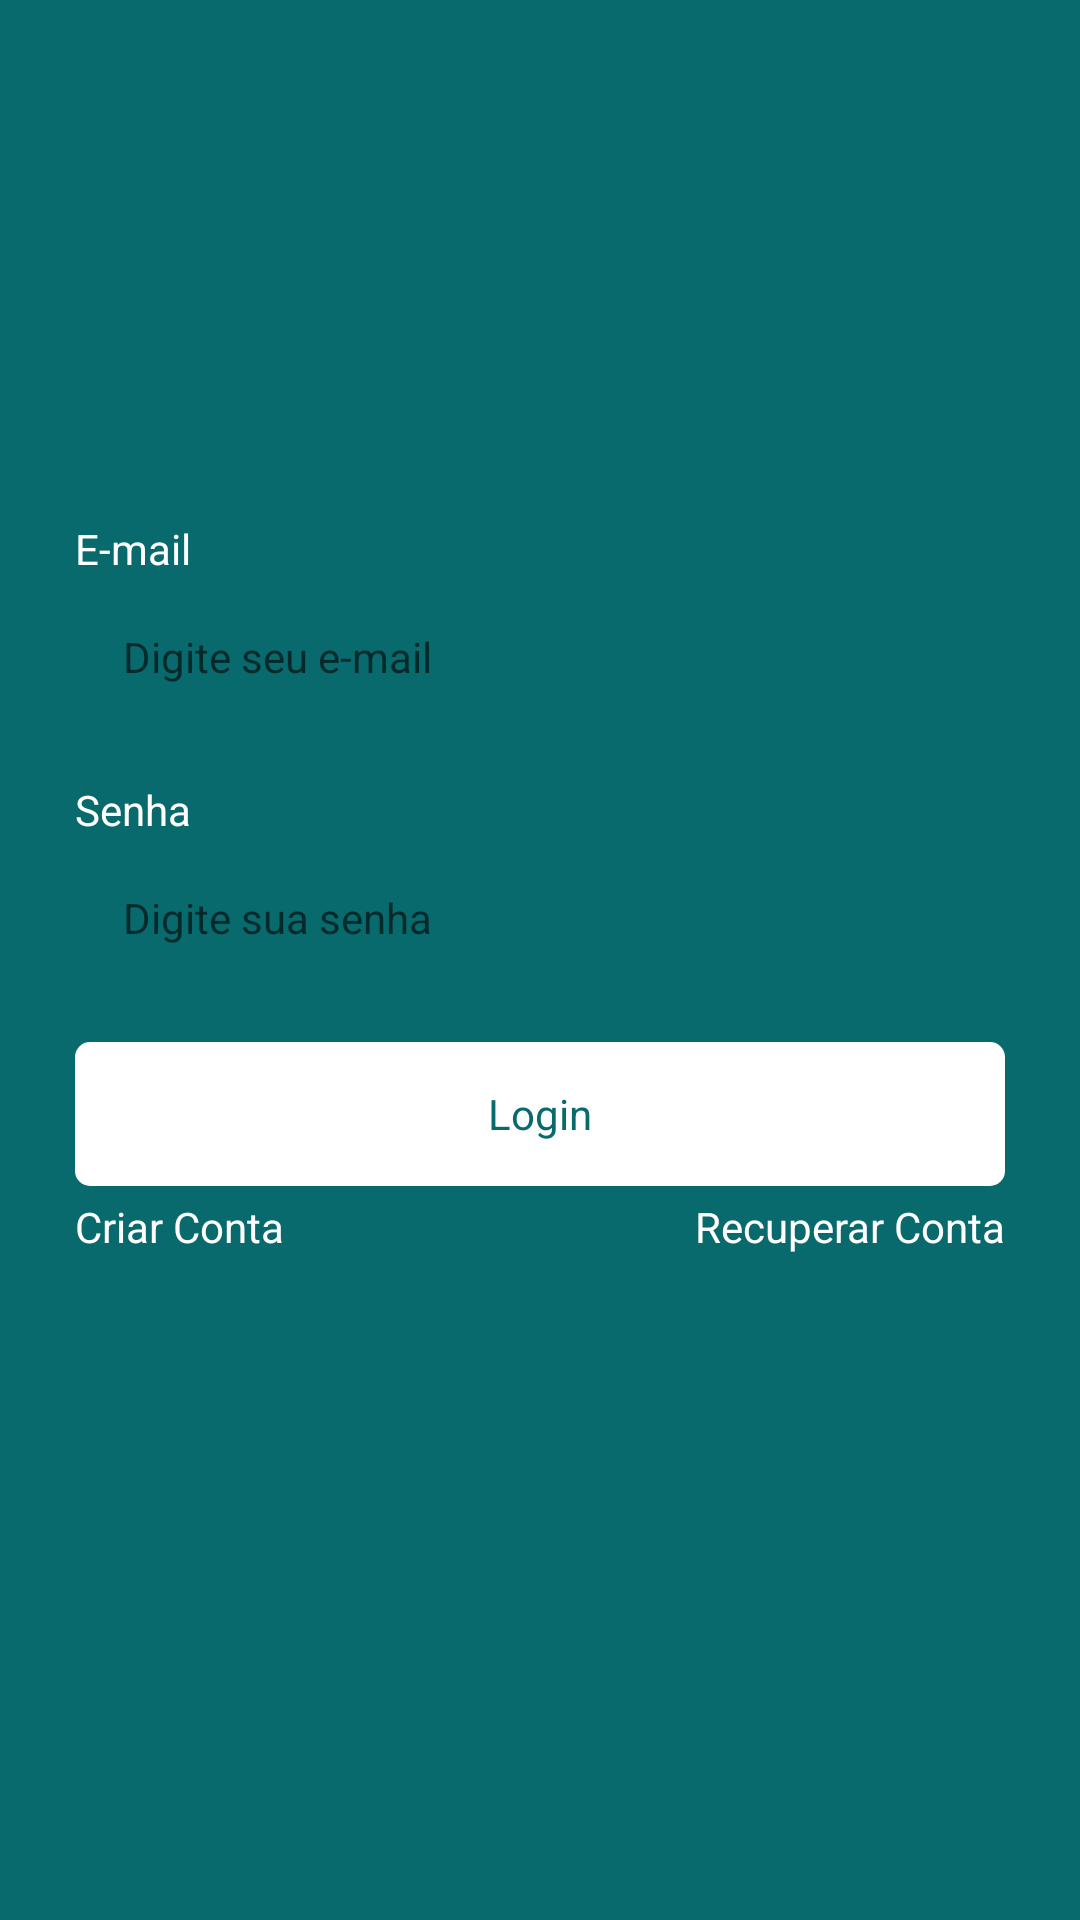

The Android layout XML behind this screen, and the referenced resources:
<!-- AndroidManifest.xml: application theme Theme.Ativ4 -->
<!-- res/layout/fragment_login.xml -->
<?xml version="1.0" encoding="utf-8"?>
<androidx.constraintlayout.widget.ConstraintLayout xmlns:android="http://schemas.android.com/apk/res/android"
    xmlns:tools="http://schemas.android.com/tools"
    android:layout_width="match_parent"
    android:layout_height="match_parent"
    xmlns:app="http://schemas.android.com/apk/res-auto"
    tools:context=".ui.auth.LoginFragment" >

    <LinearLayout
        android:id="@+id/linearlayout"
        android:layout_height="0dp"
        android:layout_width="match_parent"
        android:orientation="vertical"
        android:layout_marginHorizontal="25dp"
        android:gravity="center_vertical"

        app:layout_constraintTop_toTopOf="parent"
        app:layout_constraintBottom_toBottomOf="parent"
        app:layout_constraintStart_toStartOf="parent"
        app:layout_constraintEnd_toEndOf="parent" >

        <TextView
            android:layout_width="wrap_content"
            android:layout_height="wrap_content"
            android:text="@string/email_text"
            android:textColor="@color/white" />

        <EditText
            android:id="@+id/editTextEmail"
            android:layout_width="match_parent"
            android:layout_height="48dp"
            android:hint="@string/hint_edit_email"
            android:inputType="textEmailAddress"
            android:layout_marginTop="4dp"
            style="@style/EditTextTheme" />

        <TextView
            android:layout_width="wrap_content"
            android:layout_height="wrap_content"
            android:text="@string/password_text"
            android:textColor="@color/white"
            android:layout_marginTop="16dp"/>

        <EditText
            android:id="@+id/editTextSenha"
            android:layout_width="match_parent"
            android:layout_height="48dp"
            android:inputType="textPassword"
            android:hint="@string/hint_edit_password"
            android:layout_marginTop="4dp"
            style="@style/EditTextTheme" />

        <com.google.android.material.button.MaterialButton
            android:id="@+id/buttonLogin"
            android:layout_width="match_parent"
            android:layout_height="wrap_content"
            android:text="@string/text_title_login_fragment"
            android:layout_marginTop="16dp"
            style="@style/ButtonTheme"/>

        <LinearLayout
            android:layout_width="match_parent"
            android:layout_height="wrap_content"
            android:orientation="horizontal"
            android:layout_marginTop="4dp">

            <TextView
                android:layout_width="wrap_content"
                android:layout_height="wrap_content"
                android:text="@string/text_title_register_fragment"
                android:id="@+id/btnRegister"
                android:layout_weight="1"
                android:textAlignment="textStart"
                android:textColor="@color/white"/>

            <TextView
                android:layout_width="wrap_content"
                android:layout_height="wrap_content"
                android:text="@string/text_title_recover_fragment"
                android:id="@+id/btnRecover"
                android:layout_weight="1"
                android:textAlignment="textEnd"
                android:textColor="@color/white"/>
        </LinearLayout>

        <ProgressBar
            android:id="@+id/progressBar"
            android:layout_width="wrap_content"
            android:layout_height="wrap_content"
            android:indeterminateTint="@color/white"
            android:layout_gravity="center"
            android:visibility="invisible"
            tools:visibility="visible" />

    </LinearLayout>



</androidx.constraintlayout.widget.ConstraintLayout>
<!-- resources referenced by this layout -->
<resources>
  <color name="white">#FFFFFFFF</color>
  <string name="email_text">E-mail</string>
  <string name="hint_edit_email">Digite seu e-mail</string>
  <string name="hint_edit_password">Digite sua senha</string>
  <string name="password_text">Senha</string>
  <string name="text_title_login_fragment">Login</string>
  <string name="text_title_recover_fragment">Recuperar Conta</string>
  <string name="text_title_register_fragment">Criar Conta</string>
  <style name="ButtonTheme" parent="Theme.MaterialComponents.DayNight.NoActionBar">
          <item name="android:background">@drawable/bg_btn</item>
          <item name="android:textAllCaps">false</item>
          <item name="android:textColor">@color/color_default</item>
          <item name="backgroundTint">@null</item>
      </style>
  <style name="EditTextTheme" parent="Theme.MaterialComponents.DayNight.NoActionBar">
          <item name="android:background">@drawable/bg_edit_text</item>
          <item name="android:padding">16dp</item>
          <item name="android:textSize">14sp</item>
      </style>
  <style name="Theme.Ativ4" parent="Base.Theme.Ativ4" />
  <!-- drawable bg_btn (drawable) -->
  <?xml version="1.0" encoding="utf-8"?>
  <shape
      android:shape="rectangle"
      xmlns:android="http://schemas.android.com/apk/res/android"
  >
  
      <solid android:color="@color/white" />
      <corners android:radius="5dp" />
  
  </shape>
  <color name="color_default">#096A6D</color>
  <style name="Base.Theme.Ativ4" parent="Theme.Material3.DayNight.NoActionBar">
          
          
          <item name="colorPrimary">@color/color_default</item>
          <item name="colorPrimaryVariant">@color/color_default</item>
          <item name="android:windowBackground">@color/color_default</item>
      </style>
</resources>
